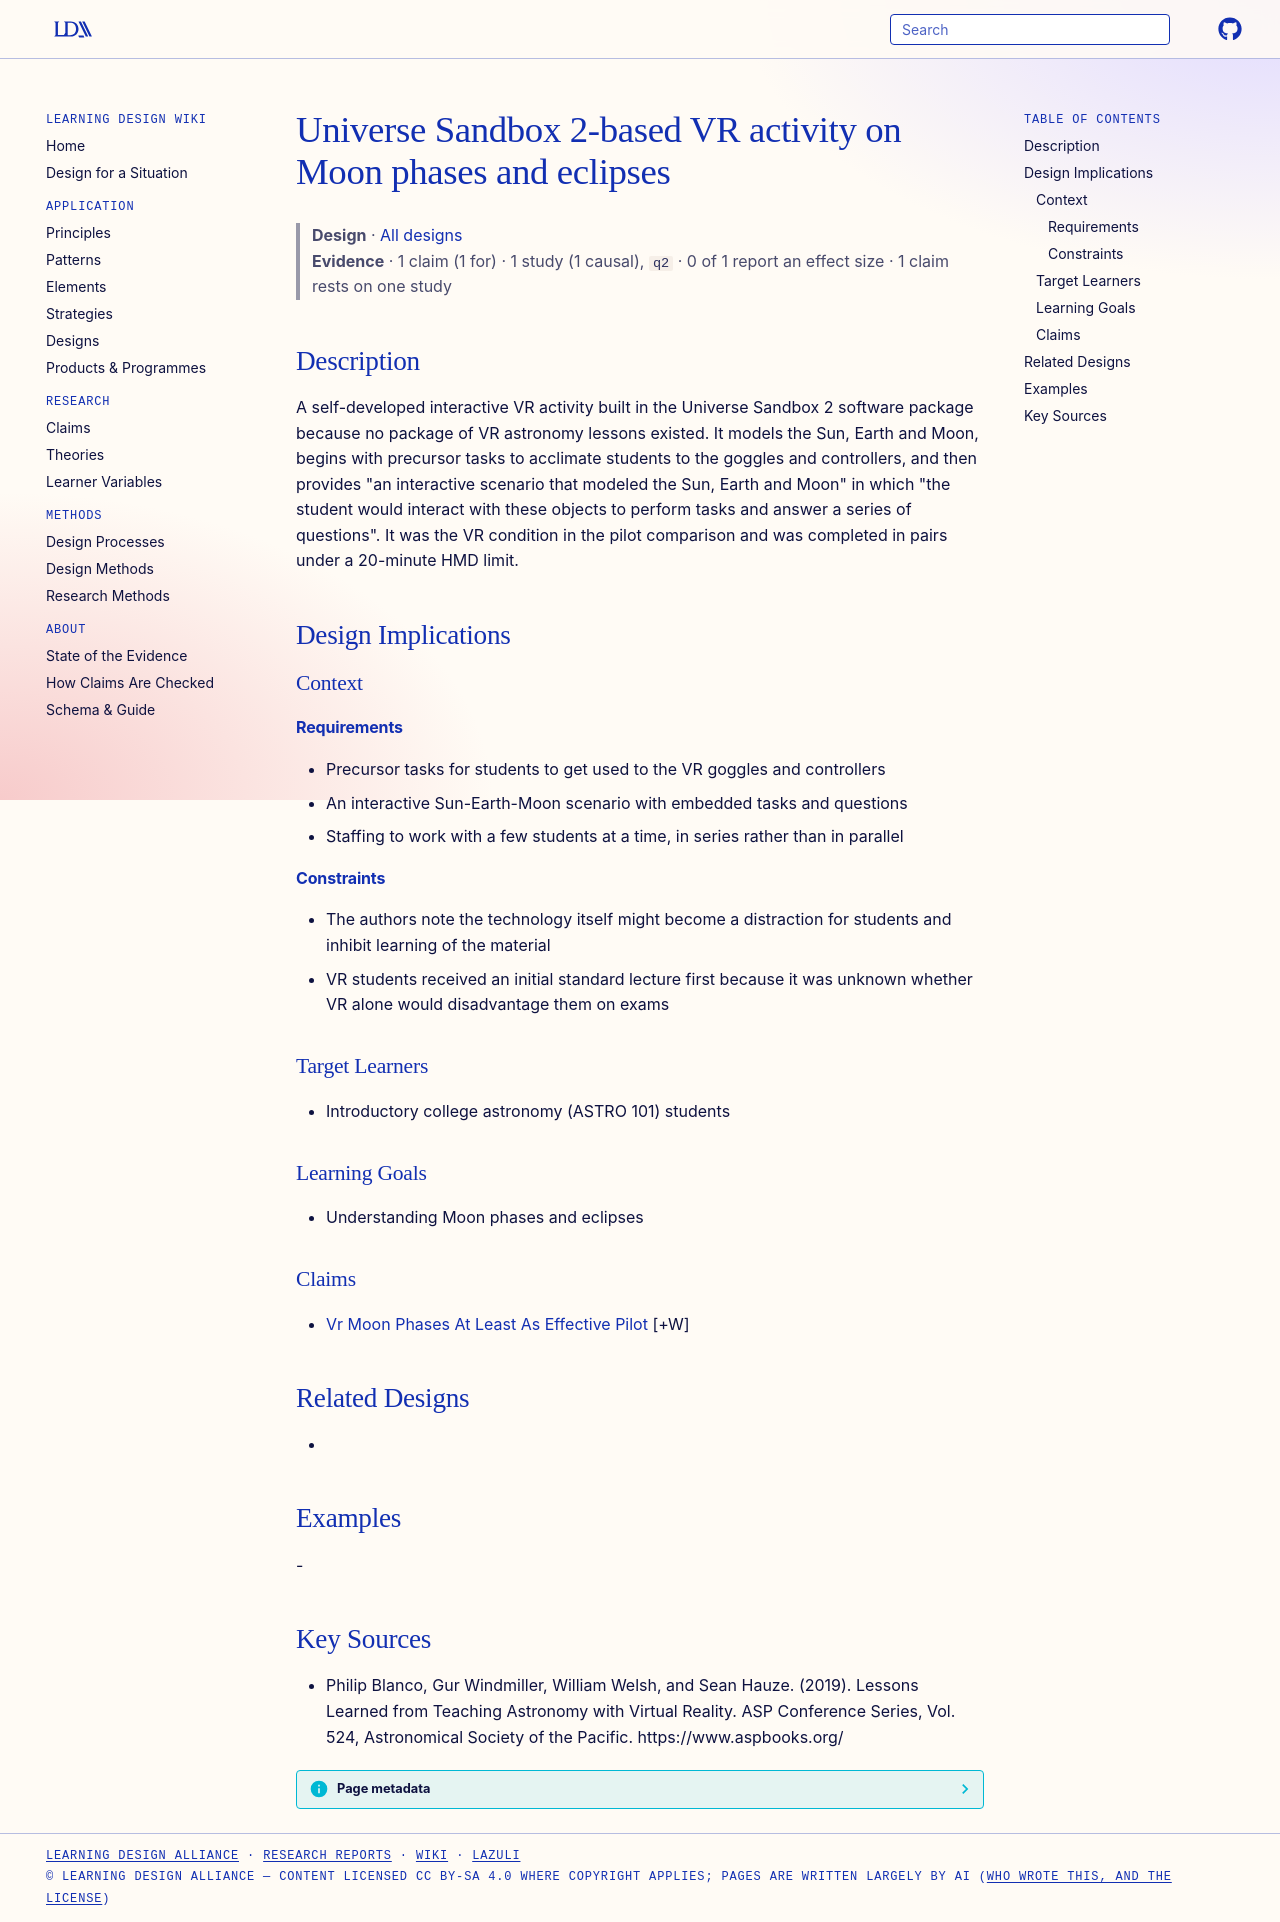

repository: Learning-Design-Alliance/learning-wiki · page: designs/universe-sandbox-2-moon-phases-vr-activity/index.html · generator: mkdocs

---
type: design
id: universe-sandbox-2-moon-phases-vr-activity
title: Universe Sandbox 2-based VR activity on Moon phases and eclipses
description: A self-developed interactive VR activity built in the Universe Sandbox 2 software package because no package of VR astronomy lessons existed.
status: review
generated:
  by: "process:settle-candidates"
  at: 2026-11-18
sources:
  - id: philip-blanco-2019
    resource: "https://www.aspbooks.org/"
    title: "Philip Blanco, Gur Windmiller, William Welsh, and Sean Hauze. (2019). Lessons Learned from Teaching Astronomy with Virtual Reality. ASP Conference Series, Vol. 524, Astronomical Society of the Pacific. https://www.aspbooks.org/"
    author: Philip Blanco, Gur Windmiller, William Welsh, and Sean Hauze
---

# Universe Sandbox 2-based VR activity on Moon phases and eclipses

> **Design** · [All designs](index.md)
> **Evidence** · 1 claim (1 for) · 1 study (1 causal), `q2` · 0 of 1 report an effect size · 1 claim rests on one study

## Description
A self-developed interactive VR activity built in the Universe Sandbox 2 software package because no package of VR astronomy lessons existed. It models the Sun, Earth and Moon, begins with precursor tasks to acclimate students to the goggles and controllers, and then provides "an interactive scenario that modeled the Sun, Earth and Moon" in which "the student would interact with these objects to perform tasks and answer a series of questions". It was the VR condition in the pilot comparison and was completed in pairs under a 20-minute HMD limit.

## Design Implications

### Context
#### Requirements
- Precursor tasks for students to get used to the VR goggles and controllers
- An interactive Sun-Earth-Moon scenario with embedded tasks and questions
- Staffing to work with a few students at a time, in series rather than in parallel
#### Constraints
- The authors note the technology itself might become a distraction for students and inhibit learning of the material
- VR students received an initial standard lecture first because it was unknown whether VR alone would disadvantage them on exams

### Target Learners
- Introductory college astronomy (ASTRO 101) students

### Learning Goals
- Understanding Moon phases and eclipses

### Claims
- [Vr Moon Phases At Least As Effective Pilot](../claims/vr-moon-phases-at-least-as-effective-pilot.md) [+W]

## Related Designs
- 

## Examples
-

## Key Sources
- Philip Blanco, Gur Windmiller, William Welsh, and Sean Hauze. (2019). Lessons Learned from Teaching Astronomy with Virtual Reality. ASP Conference Series, Vol. 524, Astronomical Society of the Pacific. https://www.aspbooks.org/
